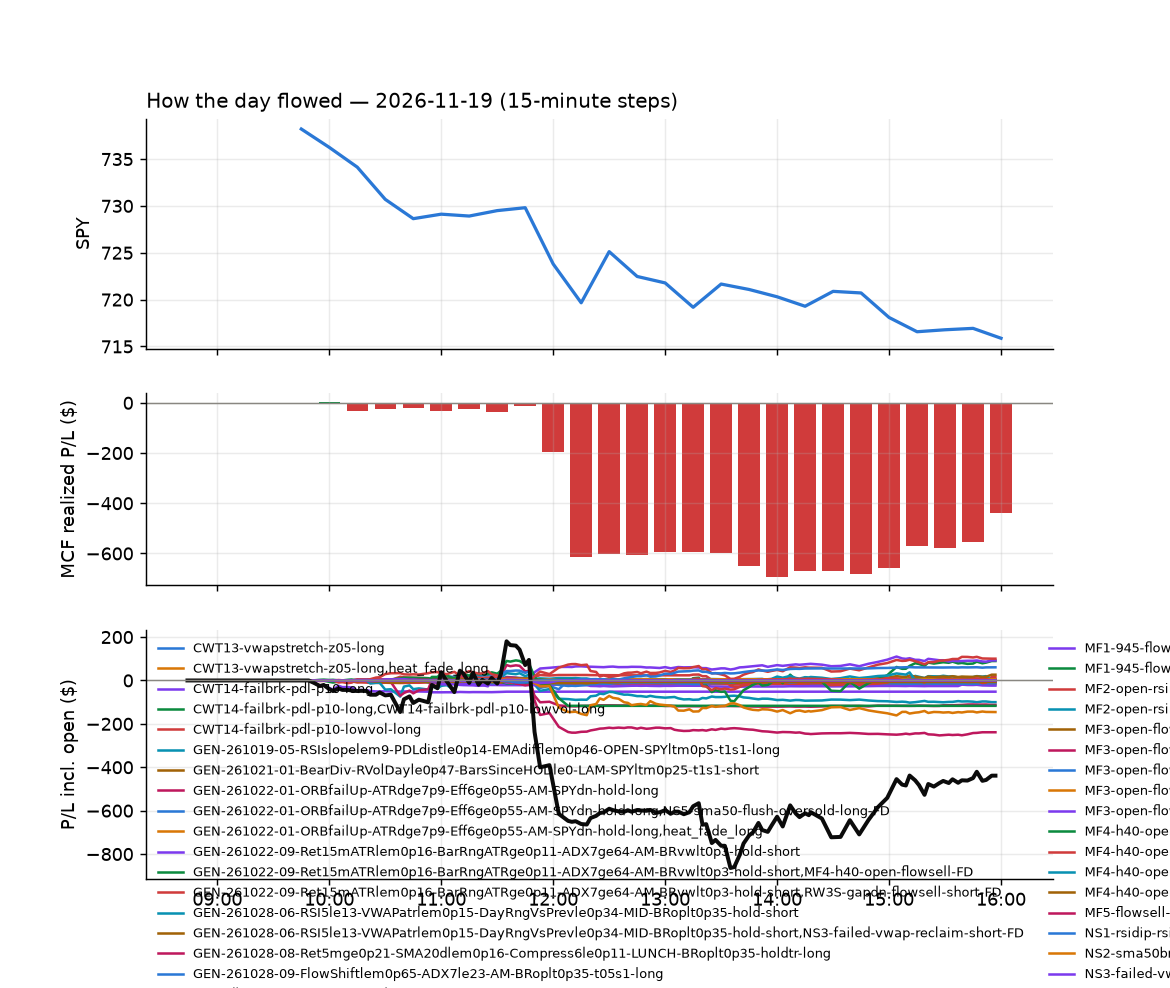

The data file committed next to this chart (first rows):
id, run_id, symbol, strategy, side, date, signal_time, entry_time, entry, stop, target, exit_time, exit, exit_reason, r_multiple, mae_r, mfe_r, success, shares, pnl, broker_order_id, slip_bps, pnl_adj, r_raw
30783, 1, ABNB, CWT14-failbrk-pdl-p10-long, 1, 2026-11-19, 2026-11-19 09:50:19.172004-05:00, 2026-11-19 09:50:24.958651-05:00, 180.2, 177.6, 180.7, 2026-11-19 10:16:49.771648-05:00, 177.5, stop, -1.058, -0.9713, 0.04961, , 2, -5.36, cd5bdf60-0d6e-41ea-a47a-5dbca891e340, 32.01, -5.546, -1.023
30750, 1, AWK, CWT14-failbrk-pdl-p10-long, 1, 2026-11-19, 2026-11-19 09:50:26.332630-05:00, 2026-11-19 09:50:29.394339-05:00, 147.3, 146.2, 147.6, 2026-11-19 10:00:47.706786-05:00, 146, stop, -1.22, -0.758, -0.04566, , 3, -3.78, 5e63df53-37ff-43db-bc7d-2ae92a5821c1, 12.92, -4.009, -1.151
30755, 1, CB, CWT14-failbrk-pdl-p10-long, 1, 2026-11-19, 2026-11-19 09:50:32.687308-05:00, 2026-11-19 09:50:33.105020-05:00, 369.6, 367.8, 370.5, 2026-11-19 10:02:52.260511-05:00, 367.6, stop, -1.217, -0.7902, 0.06631, , 1, -2.01, 8d4a589e-cfcf-44b1-a524-8c6f749bee47, 0.8117, -2.202, -1.111
30762, 1, CMCSA, CWT14-failbrk-pdl-p10-long, 1, 2026-11-19, 2026-11-19 09:50:35.501444-05:00, 2026-11-19 09:50:39.990938-05:00, 25.03, 24.81, 25.09, 2026-11-19 10:03:26.886519-05:00, 24.8, stop, -1.147, -1.1, 0.0, , 19, -4.41, 44725853-3495-4457-a360-bac12c25b87a, 14, -4.853, -1.042
30903, 1, DAL, CWT14-failbrk-pdl-p10-long, 1, 2026-11-19, 2026-11-19 09:50:39.737008-05:00, 2026-11-19 09:50:41.477985-05:00, 84.59, 83.74, 84.96, 2026-11-19 11:37:03.264773-05:00, 84.96, target, 0.419, -0.6132, 0.3479, , 5, 1.85, 3a0cfee5-bc97-4add-b981-76a265f991cb, 4.589, 1.777, 0.4363
30756, 1, EL, CWT14-failbrk-pdl-p10-long, 1, 2026-11-19, 2026-11-19 09:50:44.385110-05:00, 2026-11-19 09:50:44.636247-05:00, 103.7, 101.9, 103.8, 2026-11-19 10:02:40.298437-05:00, 103.8, target, 0.04154, -0.2497, 0.01135, , 4, 0.37, 27b86d9e-28cd-469e-b635-03a2cb67c0c8, 51.38, 0.2928, 0.0525
30785, 1, EMXC, MF3-open-flowsell-rsi5hi-FD, -1, 2026-11-19, 2026-11-19 09:50:45.149172-05:00, 2026-11-19 09:50:46.018090-05:00, 85.35, 86.08, 84.68, 2026-11-19 10:15:36.240247-05:00, 84.67, target, 0.9033, -0.0959, 0.7261, , 5, 3.39, 5da4c0e8-cd73-450d-b60e-62c99e40457f, 3.514, 3.297, 0.9289
30784, 1, EMXC, MF1-945-flowsell-vwapup-FD, -1, 2026-11-19, 2026-11-19 09:50:44.992045-05:00, 2026-11-19 09:50:46.289912-05:00, 85.36, 85.73, 84.68, 2026-11-19 10:15:29.311241-05:00, 84.68, target, 1.809, -0.1622, 1.46, , 5, 3.4, c4f31a43-0f9f-4261-886d-f0e84a85f6f2, 2.342, 3.347, 1.838
30786, 1, EMXC, MF5-flowsell-vwapup-rsi5hi-FD, -1, 2026-11-19, 2026-11-19 09:50:45.281248-05:00, 2026-11-19 09:50:47.949447-05:00, 85.35, 86.08, 84.68, 2026-11-19 10:15:30.888985-05:00, 84.68, target, 0.9138, -0.09092, 0.7356, , 5, 3.39, 791b2d4b-7078-445d-ae35-29d00fb685bc, 3.045, 3.317, 0.934
30745, 1, EXC, CWT14-failbrk-pdl-p10-long, 1, 2026-11-19, 2026-11-19 09:50:47.868246-05:00, 2026-11-19 09:50:48.923844-05:00, 45.52, 45.25, 45.58, 2026-11-19 09:55:53.824900-05:00, 45.58, target, 0.1989, -0.1491, 0.1304, , 10, 0.6, d00cf210-502c-4af9-be77-58d340585f34, 11, 0.5337, 0.2236
30757, 1, INVH, CWT14-failbrk-pdl-p10-long, 1, 2026-11-19, 2026-11-19 09:51:01.633685-05:00, 2026-11-19 09:51:02.707994-05:00, 26.18, 26.03, 26.23, 2026-11-19 10:02:38.215778-05:00, 26.03, stop, -1.125, -0.8431, 0.0, , 18, -2.7, 9b1b25bd-d2bd-445f-993f-216a29ee5e47, 7.645, -3.122, -0.9728
30822, 1, KHC, CWT14-failbrk-pdl-p10-long, 1, 2026-11-19, 2026-11-19 09:51:05.617783-05:00, 2026-11-19 09:51:07.497851-05:00, 24.89, 24.64, 24.94, 2026-11-19 10:30:15.830035-05:00, 24.94, target, 0.1794, -0.608, 0.1825, , 19, 0.97, 45485de0-56cf-4469-9246-4a0b4d6dfae9, 20.33, 0.8401, 0.2071
30773, 1, KRE, CWT14-failbrk-pdl-p10-lowvol-long, 1, 2026-11-19, 2026-11-19 09:51:06.770397-05:00, 2026-11-19 09:51:08.149861-05:00, 70.61, 70.23, 70.8, 2026-11-19 10:09:24.735280-05:00, 70.24, stop, -1.067, -1.118, 0.2081, , 6, -2.24, 6cdf2847-7c64-464b-8628-ac90b4dc75e0, 0.0, -2.461, -0.971
30772, 1, KRE, CWT14-failbrk-pdl-p10-long, 1, 2026-11-19, 2026-11-19 09:51:06.628006-05:00, 2026-11-19 09:51:08.272537-05:00, 70.61, 70.23, 70.8, 2026-11-19 10:09:24.194519-05:00, 70.23, stop, -1.084, -1.118, 0.2081, , 6, -2.28, f1e886a7-e331-4a3d-b540-0ad515255936, 0.0, -2.501, -0.9884
30751, 1, MGM, CWT14-failbrk-pdl-p10-long, 1, 2026-11-19, 2026-11-19 09:51:11.385158-05:00, 2026-11-19 09:51:14.094498-05:00, 33.14, 32.92, 33.33, 2026-11-19 09:59:53.047426-05:00, 32.9, stop, -1.189, -1.035, 0.0, , 14, -3.36, d0b96c9d-f95f-422c-a9d6-a911d69ad129, -15.06, -3.7, -1.08
30787, 1, MOS, CWT14-failbrk-pdl-p10-long, 1, 2026-11-19, 2026-11-19 09:51:12.506883-05:00, 2026-11-19 09:51:15.320913-05:00, 19.68, 19.48, 19.89, 2026-11-19 10:15:37.866119-05:00, 19.47, stop, -1.149, -0.7902, 0.2469, , 24, -5.04, 5c3c96e2-d162-459a-9b57-a3628e50f8da, -35.44, -5.584, -1.037
30803, 1, NCLH, CWT14-failbrk-pdl-p10-long, 1, 2026-11-19, 2026-11-19 09:51:14.808789-05:00, 2026-11-19 09:51:15.884031-05:00, 17.52, 17.38, 17.67, 2026-11-19 10:17:16.472793-05:00, 17.67, target, 1.034, -0.7184, 0.9339, , 27, 4.05, 604eef1f-1841-4205-90c1-9893a40714d7, -29.14, 3.888, 1.078
30788, 1, NWSA, CWT14-failbrk-pdl-p10-long, 1, 2026-11-19, 2026-11-19 09:51:17.434956-05:00, 2026-11-19 09:51:17.899841-05:00, 26.14, 25.92, 26.26, 2026-11-19 10:16:21.188371-05:00, 25.92, stop, -1.11, -0.8661, 0.0, , 18, -3.96, f9a9f7d3-2ee0-40d0-a790-ea54cacf4db1, -3.824, -4.382, -1.003
30774, 1, QSR, CWT14-failbrk-pdl-p10-long, 1, 2026-11-19, 2026-11-19 09:51:25.493561-05:00, 2026-11-19 09:51:28.968392-05:00, 72.97, 72.45, 73.19, 2026-11-19 10:10:35.361952-05:00, 72.4, stop, -1.158, -0.9152, 0.183, , 6, -3.44, 16455c88-767a-420d-a598-0e4f1c9735c0, 3.884, -3.668, -1.086
30746, 1, TSLQ, CWT14-failbrk-pdl-p10-long, 1, 2026-11-19, 2026-11-19 09:51:41.487816-05:00, 2026-11-19 09:51:41.657157-05:00, 14.79, 14.41, 14.96, 2026-11-19 09:53:47.561724-05:00, 14.96, target, 0.4441, -0.06612, 0.5818, , 32, 5.44, d754f851-5ff4-436b-b123-293a81ed3315, 6.766, 5.373, 0.4496
30856, 1, TRV, CWT14-failbrk-pdl-p10-lowvol-long, 1, 2026-11-19, 2026-11-19 09:51:40.959676-05:00, 2026-11-19 09:51:41.726307-05:00, 388.6, 386.1, 389.6, 2026-11-19 10:56:43.030324-05:00, 386.0, stop, -1.142, -0.9973, 0.316, , 1, -2.58, 228ac5fb-a7fb-4438-b58e-2e169f7e2326, 3.089, -2.782, -1.059
30855, 1, TRV, CWT14-failbrk-pdl-p10-long, 1, 2026-11-19, 2026-11-19 09:51:40.766873-05:00, 2026-11-19 09:51:41.774514-05:00, 388.6, 386.1, 389.6, 2026-11-19 10:56:42.994663-05:00, 386.0, stop, -1.142, -0.9973, 0.316, , 1, -2.58, d789a2f5-6169-4810-a2a1-1006f912e649, 3.089, -2.782, -1.059
30808, 1, TTWO, CWT14-failbrk-pdl-p10-long, 1, 2026-11-19, 2026-11-19 09:51:42.086042-05:00, 2026-11-19 09:51:44.072897-05:00, 213.9, 210, 214.9, 2026-11-19 10:19:52.810664-05:00, 209.8, stop, -1.085, -1.035, 0.1103, , 2, -8.34, bddb7b93-d65c-440b-8dcd-1f34ec328000, 32.42, -8.56, -1.057
30791, 1, VYMI, CWT14-failbrk-pdl-p10-lowvol-long, 1, 2026-11-19, 2026-11-19 09:51:48.587873-05:00, 2026-11-19 09:51:49.272940-05:00, 98.42, 98.11, 98.6, 2026-11-19 10:15:02.909330-05:00, 98.1, stop, -1.206, -1.007, 0.09742, , 4, -1.28, e249baba-3e30-4f61-9f6f-0c579c692ee8, -2.032, -1.486, -1.039
30789, 1, VTV, CWT14-failbrk-pdl-p10-long, 1, 2026-11-19, 2026-11-19 09:51:47.849385-05:00, 2026-11-19 09:51:50.270319-05:00, 221.1, 220.3, 221.5, 2026-11-19 10:14:54.946321-05:00, 220.3, stop, -1.212, -1.159, 0.1864, , 2, -1.59, 22576bfc-5629-4488-a448-9c3171917771, -1.809, -1.82, -1.059
30790, 1, VYMI, CWT14-failbrk-pdl-p10-long, 1, 2026-11-19, 2026-11-19 09:51:48.436768-05:00, 2026-11-19 09:51:51.042153-05:00, 98.42, 98.11, 98.6, 2026-11-19 10:15:02.683928-05:00, 98.11, stop, -1.182, -1.007, 0.09742, , 4, -1.25, e4d2e151-c5c1-45e3-85c4-345e8c662060, -2.032, -1.456, -1.015
30817, 1, WHR, CWT14-failbrk-pdl-p10-long, 1, 2026-11-19, 2026-11-19 09:51:49.577804-05:00, 2026-11-19 09:51:54.110681-05:00, 26.29, 25.92, 26.52, 2026-11-19 10:24:20.500972-05:00, 25.92, stop, -1.054, -0.9909, 0.5088, , 18, -6.66, da2a68ea-1428-4063-a3b9-17e518a41062, -11.4, -7.082, -0.9909
30752, 1, WTRG, CWT14-failbrk-pdl-p10-long, 1, 2026-11-19, 2026-11-19 09:51:51.682556-05:00, 2026-11-19 09:51:54.200186-05:00, 44.48, 44.23, 44.64, 2026-11-19 10:00:53.510793-05:00, 44.18, stop, -1.292, -0.6784, 0.2793, , 10, -2.98, 789eaf9f-941a-4fd5-a8ca-2865e88b5952, -4.494, -3.237, -1.189
30829, 1, XLB, CWT14-failbrk-pdl-p10-long, 1, 2026-11-19, 2026-11-19 09:51:52.404346-05:00, 2026-11-19 09:51:57.084237-05:00, 50.14, 49.92, 50.33, 2026-11-19 10:32:41.180891-05:00, 49.92, stop, -1.129, -1.007, 0.3871, , 9, -1.95, f117ef29-8eb2-42ad-a1cb-e446461321f6, -11.62, -2.187, -1.007
30763, 1, CAG, CWT14-failbrk-pdl-p10-long, 1, 2026-11-19, 2026-11-19 09:55:30.722934-05:00, 2026-11-19 09:55:32.590063-05:00, 14.42, 14.28, 14.48, 2026-11-19 10:04:52.601331-05:00, 14.48, target, 0.3958, -0.1214, 0.4811, , 33, 1.91, 69d72855-0d8c-48f2-846b-7d47cfade0bb, 4.94, 1.843, 0.4102
30809, 1, CLX, CWT14-failbrk-pdl-p10-long, 1, 2026-11-19, 2026-11-19 09:55:34.343808-05:00, 2026-11-19 09:55:35.105853-05:00, 105.5, 104.5, 106.1, 2026-11-19 10:20:10.538862-05:00, 106.1, target, 0.5004, -0.709, 0.5758, , 4, 2.36, d17a3540-3e26-4e63-9f64-f9ab469977b8, -0.8526, 2.146, 0.5504
30792, 1, CCI, RW3S-gapdn-flowsell-short-FD, -1, 2026-11-19, 2026-11-19 09:55:31.927031-05:00, 2026-11-19 09:55:35.351410-05:00, 82.39, 83.13, 81.77, 2026-11-19 10:15:08.760876-05:00, 81.77, target, 0.8243, -0.2293, 0.9577, , 5, 3.11, 3680a4cd-a680-4a7a-8295-884892907868, 7.277, 3.055, 0.839
30849, 1, DOC, CWT14-failbrk-pdl-p10-long, 1, 2026-11-19, 2026-11-19 09:55:42.043527-05:00, 2026-11-19 09:55:43.803458-05:00, 19.25, 19.12, 19.31, 2026-11-19 10:42:36.658666-05:00, 19.11, stop, -1.3, -1.079, 0.1199, , 25, -3.5, 4750b25d-58f6-4758-974e-dfd880e82a24, 2.598, -4.065, -1.119
30853, 1, ES, CWT14-failbrk-pdl-p10-long, 1, 2026-11-19, 2026-11-19 09:55:46.245488-05:00, 2026-11-19 09:55:48.392275-05:00, 70.7, 70.3, 70.86, 2026-11-19 10:49:57.015207-05:00, 70.3, stop, -1.09, -0.998, 0.1497, , 6, -2.4, 971c837f-630a-4c28-b2f3-bf160d5488ab, 4.245, -2.622, -0.998
30775, 1, IONS, RW3S-gapdn-flowsell-short-FD, -1, 2026-11-19, 2026-11-19 09:56:00.458021-05:00, 2026-11-19 09:56:04.306935-05:00, 27.24, 27.89, 26.59, 2026-11-19 10:11:18.064500-05:00, 27.9, stop, -1.06, -0.8206, 0.02015, , 17, -11.17, d6874773-1863-4a75-9ab2-89c93ae9001e, -1.08, -11.57, -1.023
30841, 1, M, RW3S-gapdn-flowsell-short-FD, -1, 2026-11-19, 2026-11-19 09:56:07.986212-05:00, 2026-11-19 09:56:12.367220-05:00, 24.46, 24.75, 24.14, 2026-11-19 10:39:20.269803-05:00, 24.13, target, 1.091, -0.4272, 1.23, , 19, 6.24, eceea003-04c8-4b58-bc24-9093092eca4a, -6.136, 6.068, 1.122
30764, 1, SO, CWT14-failbrk-pdl-p10-long, 1, 2026-11-19, 2026-11-19 09:56:31.741289-05:00, 2026-11-19 09:56:32.822021-05:00, 93.43, 92.76, 93.5, 2026-11-19 10:03:36.716775-05:00, 92.76, stop, -1.071, -0.9984, -0.0596, , 5, -3.35, c6640235-59b8-4d5d-b880-54a73e8a0edb, 19.3, -3.593, -0.9984
30818, 1, SW, RW3S-gapdn-flowsell-short-FD, -1, 2026-11-19, 2026-11-19 09:56:35.209280-05:00, 2026-11-19 09:56:38.613073-05:00, 39.71, 40.07, 39.3, 2026-11-19 10:27:15.755488-05:00, 39.29, target, 1.123, -0.2198, 1.126, , 12, 5.04, 21f06598-192a-4eea-af73-be52acfc4640, -6.3, 4.907, 1.154
30842, 1, TSCO, RW3S-gapdn-flowsell-short-FD, -1, 2026-11-19, 2026-11-19 09:56:38.754593-05:00, 2026-11-19 09:56:39.177926-05:00, 38.09, 38.5, 37.76, 2026-11-19 10:41:29.206225-05:00, 38.5, stop, -1.058, -0.8393, 0.01216, , 12, -4.92, 741eb566-fac4-4bf1-bb39-bb7ac018850f, 10.49, -5.219, -0.9974
30766, 1, IBB, CWT14-failbrk-pdl-p10-lowvol-long, 1, 2026-11-19, 2026-11-19 10:00:59.411169-05:00, 2026-11-19 10:01:00.761938-05:00, 205.3, 204.1, 206.1, 2026-11-19 10:05:26.158052-05:00, 206.3, target, 0.6359, -0.488, 0.316, , 2, 1.96, ceae8d0d-63a8-42ee-a58f-d68b672acd59, -6.328, 1.59, 0.7841
30765, 1, IBB, CWT14-failbrk-pdl-p10-long, 1, 2026-11-19, 2026-11-19 10:00:59.261830-05:00, 2026-11-19 10:01:01.755708-05:00, 205.3, 204.1, 206.1, 2026-11-19 10:05:22.916008-05:00, 206.1, target, 0.636, -0.488, 0.316, , 2, 1.64, c44cf9c4-1037-426e-a43a-f661309631f5, -6.328, 1.59, 0.656
30904, 1, MRNA, RW3S-gapdn-flowsell-short-FD, -1, 2026-11-19, 2026-11-19 10:01:14.444032-05:00, 2026-11-19 10:01:15.147918-05:00, 196.0, 201, 191.9, 2026-11-19 11:33:51.817164-05:00, 201.2, stop, -1.051, -1.03, 0.5101, , 2, -10.34, 99efe61b-d1bd-4a1f-99c3-29692eb4ae3b, 24.43, -10.55, -1.03
30793, 1, FIG, RW3S-gapdn-flowsell-short-FD, -1, 2026-11-19, 2026-11-19 10:05:50.070951-05:00, 2026-11-19 10:05:54.917562-05:00, 17.31, 17.71, 17.05, 2026-11-19 10:16:49.142465-05:00, 17.05, target, 0.6434, -0.2256, 0.2652, , 28, 7.33, a45bc377-83d7-47a2-a194-b7c6ba005ce9, 40.07, 7.157, 0.659
30794, 1, ILF, CWT14-failbrk-pdl-p10-lowvol-long, 1, 2026-11-19, 2026-11-19 10:05:59.846187-05:00, 2026-11-19 10:06:00.677178-05:00, 30.28, 30.14, 30.39, 2026-11-19 10:14:59.492348-05:00, 30.12, stop, -1.34, -1.166, 0.2915, , 16, -2.56, 17ea0911-3d2d-47ff-8c3f-9aacdf436aff, -9.898, -2.943, -1.166
30815, 1, ISRG, CWT14-failbrk-pdl-p10-lowvol-long, 1, 2026-11-19, 2026-11-19 10:06:01.436984-05:00, 2026-11-19 10:06:02.580125-05:00, 421.4, 417.3, 423.4, 2026-11-19 10:22:48.548717-05:00, 417.2, stop, -1.094, -0.8664, 0.007363, , 1, -4.24, 8c40b53f-15d1-4d0a-98f0-47c98d4d1f41, 0.0, -4.458, -1.041
30810, 1, IWS, CWT14-failbrk-pdl-p10-lowvol-long, 1, 2026-11-19, 2026-11-19 10:06:02.764757-05:00, 2026-11-19 10:06:04.993988-05:00, 166.9, 166.3, 167.3, 2026-11-19 10:21:06.106391-05:00, 166.2, stop, -1.263, -0.9298, 0.1183, , 2, -1.32, 71998054-4bf8-40b3-b3e5-9d9235ad7cfe, -2.396, -1.494, -1.116
31111, 1, ALK, RW3S-gapdn-flowsell-short-FD, -1, 2026-11-19, 2026-11-19 10:10:23.159076-05:00, 2026-11-19 10:10:25.944857-05:00, 36.26, 36.8, 35.72, 2026-11-19 12:06:04.582197-05:00, 35.7, target, 0.9913, -0.4854, 1.195, , 13, 7.28, fe7cc73f-aa05-4999-b901-b998483f9906, 0.0, 6.903, 1.045
30811, 1, CLX, CWT14-failbrk-pdl-p10-lowvol-long, 1, 2026-11-19, 2026-11-19 10:10:36.070760-05:00, 2026-11-19 10:10:38.384030-05:00, 105.6, 104.4, 106.1, 2026-11-19 10:20:05.305373-05:00, 106, target, 0.3732, -0.2221, 0.4844, , 4, 1.8, d0317219-a547-4939-8196-685e7827f7b2, 8.53, 1.748, 0.3843
30879, 1, EXC, CWT14-failbrk-pdl-p10-lowvol-long, 1, 2026-11-19, 2026-11-19 10:10:47.769568-05:00, 2026-11-19 10:10:53.244125-05:00, 45.47, 45.27, 45.59, 2026-11-19 11:17:09.256845-05:00, 45.27, stop, -1.113, -0.8825, 0.2521, , 10, -1.95, dd308ef4-53cd-40c6-a08b-de8244d30241, -4.397, -2.208, -0.9833
30823, 1, IP, RW3S-gapdn-flowsell-short-FD, -1, 2026-11-19, 2026-11-19 10:11:02.108195-05:00, 2026-11-19 10:11:04.382971-05:00, 31.94, 32.27, 31.59, 2026-11-19 10:29:47.622166-05:00, 31.58, target, 1.048, -0.3204, 1.251, , 15, 5.4, 22149fe6-d086-4a35-9c83-f9223b73fd75, -3.132, 5.153, 1.099
30812, 1, LABD, ST1-ordn-long-pm-t05s1-FD, 1, 2026-11-19, 2026-11-19 10:11:06.660740-05:00, 2026-11-19 10:11:09.572331-05:00, 7.793, 7.654, 7.933, 2026-11-19 10:19:55.530885-05:00, 7.933, target, 0.9938, -0.453, 1.123, , 62, 8.69, 216ba1d6-47e5-4c66-b003-1d575780371f, -59.66, 8.6, 1.004
30954, 1, NBIS, ST1-ordn-long-pm-t05s1-FD, 1, 2026-11-19, 2026-11-19 10:11:13.849023-05:00, 2026-11-19 10:11:15.176019-05:00, 109, 103.7, 110.3, 2026-11-19 11:51:21.621074-05:00, 103.7, stop, -1.007, -0.9801, 0.05158, , 4, -21.06, e6b773a1-5ed7-4c21-a7e1-85cf90cd9899, 79.32, -21.28, -0.9966
30857, 1, ONON, RW3S-gapdn-flowsell-short-FD, -1, 2026-11-19, 2026-11-19 10:11:17.739597-05:00, 2026-11-19 10:11:19.356054-05:00, 31.96, 32.41, 31.53, 2026-11-19 10:56:20.573339-05:00, 31.53, target, 0.9457, -0.3109, 0.9972, , 15, 6.45, fad62167-7cfb-4df9-8d54-9d5567ddedfd, 2.44, 6.388, 0.955
30893, 1, SRE, CWT14-failbrk-pdl-p10-lowvol-long, 1, 2026-11-19, 2026-11-19 10:11:33.416244-05:00, 2026-11-19 10:11:35.165907-05:00, 77.15, 76.76, 77.42, 2026-11-19 11:31:36.344365-05:00, 76.75, stop, -1.138, -0.9819, 0.3876, , 6, -2.4, e744b256-b904-4b36-b716-2a08f58b5321, -6.477, -2.642, -1.034
30850, 1, CTVA, RW3S-gapdn-flowsell-short-FD, -1, 2026-11-19, 2026-11-19 10:15:39.010182-05:00, 2026-11-19 10:15:39.991239-05:00, 8.23, 8.433, 8.097, 2026-11-19 10:46:03.318247-05:00, 8.1, target, 0.6345, -0.1479, 0.5669, , 58, 7.54, 145e6809-f844-4f77-8410-a54084894aa2, 42.35, 7.465, 0.6409
31185, 1, ETSY, RW3S-gapdn-flowsell-short-FD, -1, 2026-11-19, 2026-11-19 10:15:47.857800-05:00, 2026-11-19 10:15:48.981074-05:00, 82.61, 83.88, 81.67, 2026-11-19 13:17:46.405522-05:00, 81.67, target, 0.731, -0.6054, 0.7784, , 5, 4.7, 45904e37-f35b-4ecb-8df7-b36f2e3b85dc, 19.93, 4.649, 0.7391
30894, 1, TRP, CWT14-failbrk-pdl-p10-lowvol-long, 1, 2026-11-19, 2026-11-19 10:16:39.986974-05:00, 2026-11-19 10:16:42.705179-05:00, 63.56, 63.26, 63.73, 2026-11-19 11:31:11.622537-05:00, 63.22, stop, -1.234, -0.7936, 0.5622, , 7, -2.38, dee99107-383f-427b-a907-799248592561, -1.573, -2.613, -1.124
30950, 1, BKNG, GEN-261019-05-RSIslopelem9-PDLdistle0p14…, 1, 2026-11-19, 2026-11-19 10:20:29.478144-05:00, 2026-11-19 10:20:30.776429-05:00, 149.3, 147.5, 150.9, 2026-11-19 11:46:58.082215-05:00, 150.9, target, 0.88, -0.4508, 0.9675, , 3, 4.94, 1be7c576-e394-4138-b254-f4a43cbfa2f9, 6.704, 4.802, 0.9052
30824, 1, CI, GEN-261019-05-RSIslopelem9-PDLdistle0p14…, 1, 2026-11-19, 2026-11-19 10:20:34.775161-05:00, 2026-11-19 10:20:35.882427-05:00, 275.4, 273.4, 277.8, 2026-11-19 10:30:56.780754-05:00, 273.2, stop, -1.164, -0.7993, 0.1005, , 1, -2.23, 9ba6b5bf-8982-4aa3-a4d3-3b3ace053464, -5.806, -2.373, -1.094
30975, 1, DASH, GEN-261019-05-RSIslopelem9-PDLdistle0p14…, 1, 2026-11-19, 2026-11-19 10:20:40.203229-05:00, 2026-11-19 10:20:41.483876-05:00, 163.1, 160.9, 165.8, 2026-11-19 11:52:33.746723-05:00, 160.6, stop, -1.159, -1.105, 0.3305, , 2, -4.95, 49ef0d46-2281-4600-8ee4-dac056260432, -15.12, -5.118, -1.12
... 308 more rows
